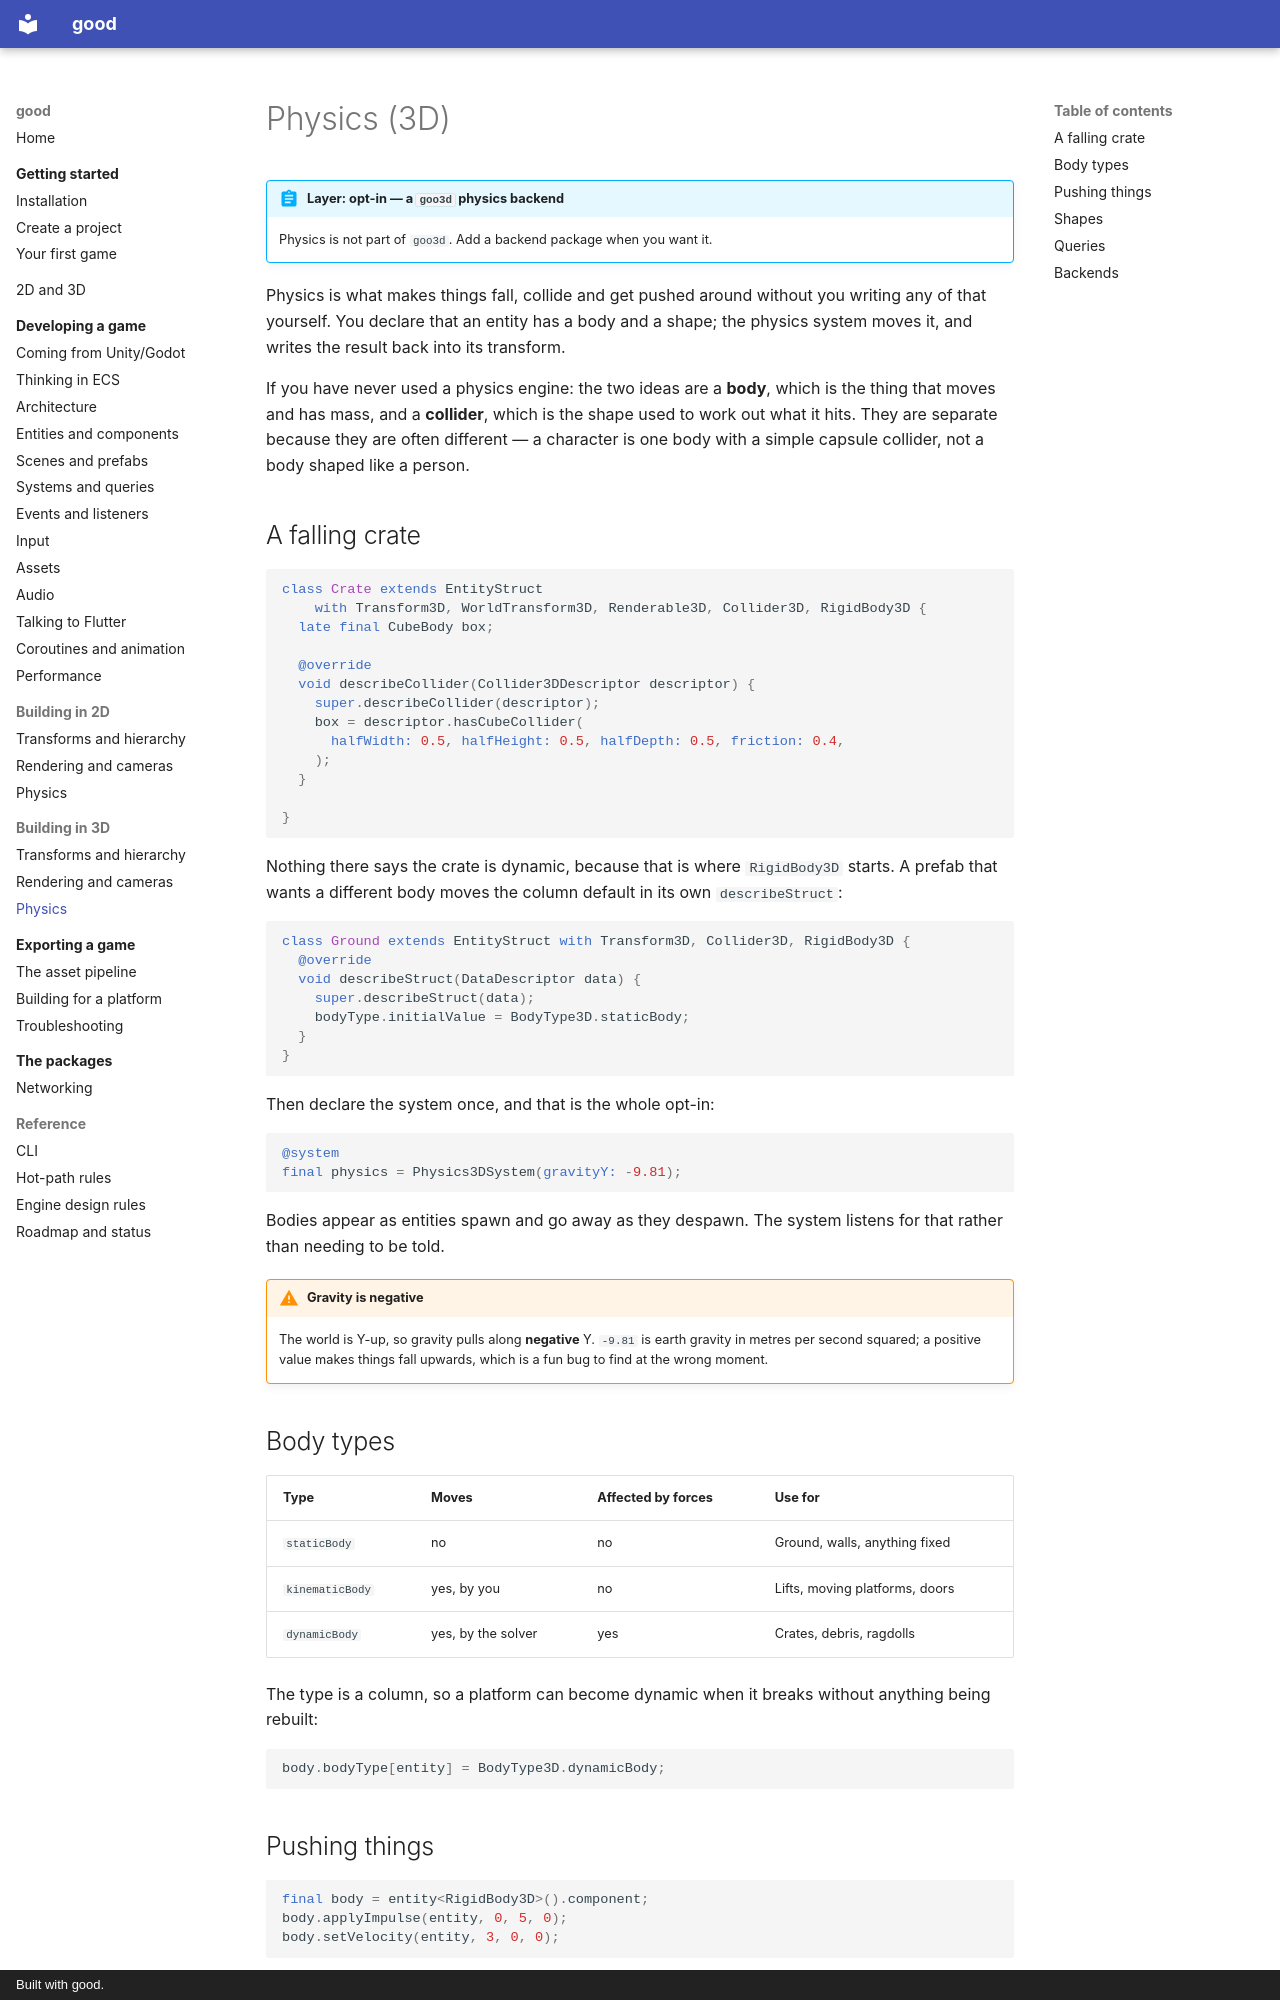

repository: sunarya-thito/good · page: guide/3d/physics/index.html · generator: mkdocs · copyright: Built with good.

# Physics (3D)

<!-- snippet-page: skip no 3D physics backend exists yet (roadmap: goo3d_physics_box3d not started) -->

!!! abstract "Layer: opt-in — a `goo3d` physics backend"
    Physics is not part of `goo3d`. Add a backend package when you want it.

Physics is what makes things fall, collide and get pushed around without you
writing any of that yourself. You declare that an entity has a body and a shape;
the physics system moves it, and writes the result back into its transform.

If you have never used a physics engine: the two ideas are a **body**, which is
the thing that moves and has mass, and a **collider**, which is the shape used
to work out what it hits. They are separate because they are often different —
a character is one body with a simple capsule collider, not a body shaped like a
person.

## A falling crate

```dart
class Crate extends EntityStruct
    with Transform3D, WorldTransform3D, Renderable3D, Collider3D, RigidBody3D {
  late final CubeBody box;

  @override
  void describeCollider(Collider3DDescriptor descriptor) {
    super.describeCollider(descriptor);
    box = descriptor.hasCubeCollider(
      halfWidth: 0.5, halfHeight: 0.5, halfDepth: 0.5, friction: 0.4,
    );
  }

}
```

Nothing there says the crate is dynamic, because that is where `RigidBody3D`
starts. A prefab that wants a different body moves the column default in its own
`describeStruct`:

```dart
class Ground extends EntityStruct with Transform3D, Collider3D, RigidBody3D {
  @override
  void describeStruct(DataDescriptor data) {
    super.describeStruct(data);
    bodyType.initialValue = BodyType3D.staticBody;
  }
}
```

Then declare the system once, and that is the whole opt-in:

```dart
@system
final physics = Physics3DSystem(gravityY: -9.81);
```

Bodies appear as entities spawn and go away as they despawn. The system listens
for that rather than needing to be told.

!!! warning "Gravity is negative"
    The world is Y-up, so gravity pulls along **negative** Y. `-9.81` is earth
    gravity in metres per second squared; a positive value makes things fall
    upwards, which is a fun bug to find at the wrong moment.

## Body types

| Type | Moves | Affected by forces | Use for |
|---|---|---|---|
| `staticBody` | no | no | Ground, walls, anything fixed |
| `kinematicBody` | yes, by you | no | Lifts, moving platforms, doors |
| `dynamicBody` | yes, by the solver | yes | Crates, debris, ragdolls |

The type is a column, so a platform can become dynamic when it breaks without
anything being rebuilt:

```dart
body.bodyType[entity] = BodyType3D.dynamicBody;
```

## Pushing things

```dart
final body = entity<RigidBody3D>().component;
body.applyImpulse(entity, 0, 5, 0);
body.setVelocity(entity, 3, 0, 0);
```
